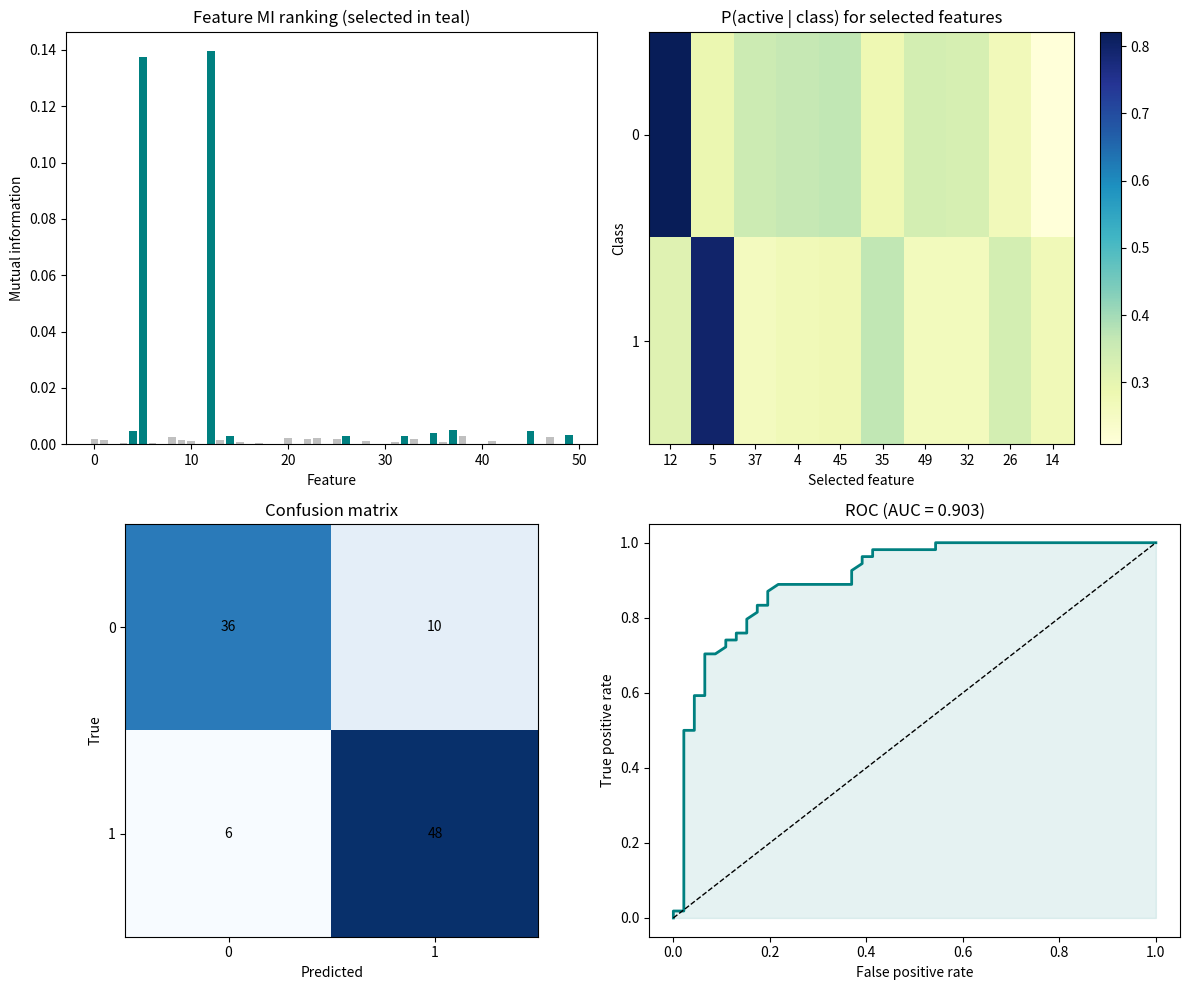
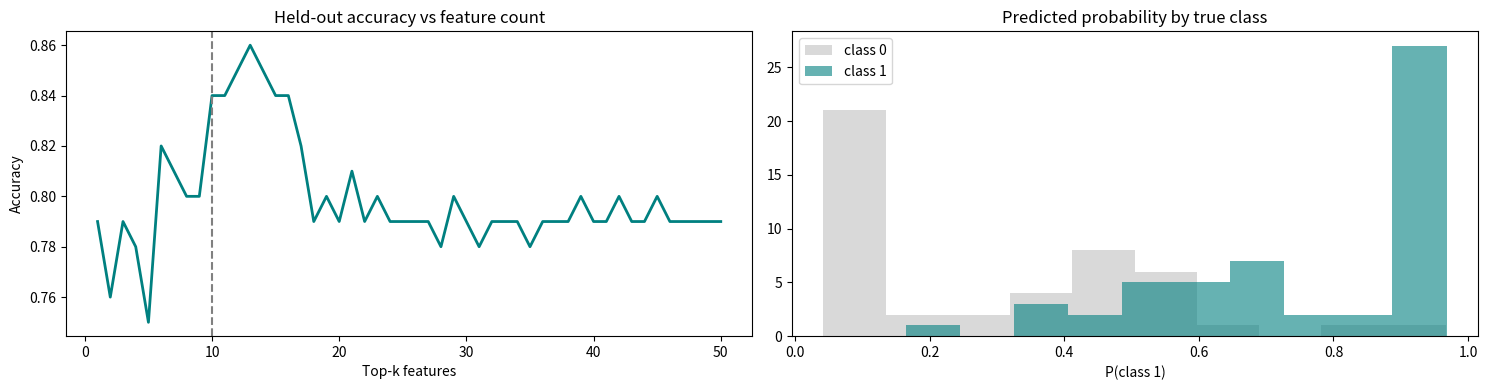

Write the Python code that produced these figures, in order.
import matplotlib.pyplot as plt
import numpy as np
from scipy.special import logsumexp

"""

Note:-
    I keep having trouble with dimensions and indexes.
    otherwise everything else runs in a flow state.

"""


class BayesianNaiveBayes:
    def __init__(self, alpha=1.0, beta_0=1.0, beta_1=1.0):
        self.alpha = alpha
        self.beta_0 = beta_0
        self.beta_1 = beta_1

    def fit(self, X: np.ndarray, y: np.ndarray, top_k_features=None):
        n_samples, n_features = X.shape
        self.classes = np.unique(y)
        self.n_classes = len(self.classes)

        self.class_counts = np.zeros(self.n_classes)
        self.feature_counts = np.zeros((self.n_classes, n_features))

        for idx, c in enumerate(self.classes):
            X_c = X[y == c]
            self.class_counts[idx] = X_c.shape[0]
            self.feature_counts[idx] = X_c.sum(axis=0)

        # posterior means under Beta priors
        self.pie_bar = (self.class_counts + self.alpha) / (
            n_samples + self.alpha * self.n_classes
        )
        self.theta_bar = (self.feature_counts + self.beta_1) / (
            self.class_counts[:, np.newaxis] + self.beta_0 + self.beta_1
        )

        if top_k_features is not None and top_k_features < n_features:
            self.mi_scores = self._compute_mi_scores()
            self.selected_features = np.argsort(self.mi_scores)[::-1][:top_k_features]
            self.theta_bar = self.theta_bar[:, self.selected_features]
        else:
            self.selected_features = np.arange(n_features)

    def _compute_mi_scores(self):
        n_features = self.theta_bar.shape[1]
        # marginal success rate, same Beta smoothing so the estimates line up
        theta_j = (self.feature_counts.sum(axis=0) + self.beta_1) / (
            self.class_counts.sum() + self.beta_0 + self.beta_1
        )
        theta_jc = np.clip(self.theta_bar, 1e-12, 1 - 1e-12)

        mi_scores = np.zeros(n_features)
        for j in range(n_features):
            I = 0.0
            for idx, c in enumerate(self.classes):
                p_c = self.pie_bar[idx]
                th = theta_jc[idx, j]
                I += p_c * (
                    th * np.log(th / theta_j[j])
                    + (1 - th) * np.log((1 - th) / (1 - theta_j[j]))
                )
            mi_scores[j] = I
        return mi_scores

    def predict_log_proba(self, X):
        if self.selected_features is not None:
            X = X[:, self.selected_features]

        theta = np.clip(self.theta_bar, 1e-12, 1 - 1e-12)
        log_theta = np.log(theta)
        log_1m_theta = np.log1p(-theta)

        log_scores = np.zeros((X.shape[0], self.n_classes))
        for idx in range(self.n_classes):
            log_scores[:, idx] = (
                np.log(self.pie_bar[idx])
                + X @ log_theta[idx]
                + (1 - X) @ log_1m_theta[idx]
            )
        return log_scores

    def predict_proba(self, X):
        log_scores = self.predict_log_proba(X)
        return np.exp(log_scores - logsumexp(log_scores, axis=1, keepdims=True))

    def predict(self, X):
        return self.classes[np.argmax(self.predict_log_proba(X), axis=1)]


def _confusion(y_true, y_pred, classes):
    cm = np.zeros((len(classes), len(classes)), dtype=int)
    for i, a in enumerate(classes):
        for j, b in enumerate(classes):
            cm[i, j] = int(np.sum((y_true == a) & (y_pred == b)))
    return cm


def _roc(y_true, proba):
    order = np.argsort(proba)[::-1]
    y = y_true[order]
    p = proba[order]
    n_pos = np.sum(y_true)
    n_neg = len(y_true) - n_pos

    tpr = [0.0]
    fpr = [0.0]
    tp = fp = 0
    for i in range(len(p)):
        if y[i] == 1:
            tp += 1
        else:
            fp += 1
        if i == len(p) - 1 or p[i] != p[i + 1]:
            tpr.append(tp / n_pos)
            fpr.append(fp / n_neg)
    return np.array(fpr), np.array(tpr)


if __name__ == "__main__":
    # 1. Synthetic data: 50 features but only two of them are really predictive
    rng = np.random.default_rng(42)
    X = rng.binomial(1, 0.3, size=(500, 50))
    y = rng.choice([0, 1], size=500)
    X[y == 1, 5] = rng.binomial(1, 0.8, size=y.sum())
    X[y == 0, 12] = rng.binomial(1, 0.8, size=(y == 0).sum())

    # 2. Hold out 20% so the accuracy figure actually means something
    cut = int(0.8 * len(y))
    X_train, X_test, y_train, y_test = X[:cut], X[cut:], y[:cut], y[cut:]

    # 3. Fit with MI feature selection (keep the top 10)
    bnb = BayesianNaiveBayes()
    bnb.fit(X_train, y_train, top_k_features=10)

    preds = bnb.predict(X_test)
    proba = bnb.predict_proba(X_test)[:, 1]
    print(f"Accuracy on held-out data: {(preds == y_test).mean():.3f}")
    print("Selected features:", bnb.selected_features)

    # 4. Which selected features carry the most signal
    print("\nTop discriminative features (activation rate per class):")
    for f in bnb.selected_features[:5]:
        r0 = bnb.feature_counts[0, f] / bnb.class_counts[0]
        r1 = bnb.feature_counts[1, f] / bnb.class_counts[1]
        print(
            f"  feature {f:2d}   class 0: {r0:.2f}   class 1: {r1:.2f}   MI={bnb.mi_scores[f]:.3f}"
        )

    # 5. Diagnostics on the held-out set
    fig, axes = plt.subplots(2, 2, figsize=(12, 10))

    mi = bnb.mi_scores
    colors = [
        "teal" if j in bnb.selected_features else "#c0c0c0" for j in range(len(mi))
    ]
    axes[0, 0].bar(range(len(mi)), mi, color=colors)
    axes[0, 0].set_xlabel("Feature")
    axes[0, 0].set_ylabel("Mutual information")
    axes[0, 0].set_title("Feature MI ranking (selected in teal)")

    im = axes[0, 1].imshow(bnb.theta_bar, cmap="YlGnBu", aspect="auto")
    axes[0, 1].set_yticks(range(bnb.n_classes), bnb.classes)
    axes[0, 1].set_xticks(range(len(bnb.selected_features)), bnb.selected_features)
    axes[0, 1].set_xlabel("Selected feature")
    axes[0, 1].set_ylabel("Class")
    axes[0, 1].set_title("P(active | class) for selected features")
    fig.colorbar(im, ax=axes[0, 1])

    cm = _confusion(y_test, preds, bnb.classes)
    axes[1, 0].imshow(cm, cmap="Blues")
    for i in range(cm.shape[0]):
        for j in range(cm.shape[1]):
            axes[1, 0].text(j, i, str(cm[i, j]), ha="center", va="center")
    axes[1, 0].set_xticks(range(len(bnb.classes)), bnb.classes)
    axes[1, 0].set_yticks(range(len(bnb.classes)), bnb.classes)
    axes[1, 0].set_xlabel("Predicted")
    axes[1, 0].set_ylabel("True")
    axes[1, 0].set_title("Confusion matrix")

    fpr, tpr = _roc(y_test, proba)
    auc = np.trapezoid(tpr, fpr)
    axes[1, 1].plot(fpr, tpr, color="teal", lw=2)
    axes[1, 1].plot([0, 1], [0, 1], "k--", lw=1)
    axes[1, 1].fill_between(fpr, tpr, alpha=0.1, color="teal")
    axes[1, 1].set_xlabel("False positive rate")
    axes[1, 1].set_ylabel("True positive rate")
    axes[1, 1].set_title(f"ROC (AUC = {auc:.3f})")

    fig.tight_layout()

    # 6. How much does feature selection actually buy us, plus calibration
    ks = range(1, 51)
    accs = []
    for k in ks:
        m = BayesianNaiveBayes()
        m.fit(X_train, y_train, top_k_features=k)
        accs.append((m.predict(X_test) == y_test).mean())

    fig, axes = plt.subplots(1, 2, figsize=(15, 4))

    axes[0].plot(list(ks), accs, color="teal", lw=2)
    axes[0].axvline(10, color="gray", ls="--")
    axes[0].set_xlabel("Top-k features")
    axes[0].set_ylabel("Accuracy")
    axes[0].set_title("Held-out accuracy vs feature count")

    axes[1].hist(
        proba[y_test == 0], bins=10, alpha=0.6, color="#c0c0c0", label="class 0"
    )
    axes[1].hist(proba[y_test == 1], bins=10, alpha=0.6, color="teal", label="class 1")
    axes[1].set_xlabel("P(class 1)")
    axes[1].set_title("Predicted probability by true class")
    axes[1].legend()

    fig.tight_layout()
    plt.show()
